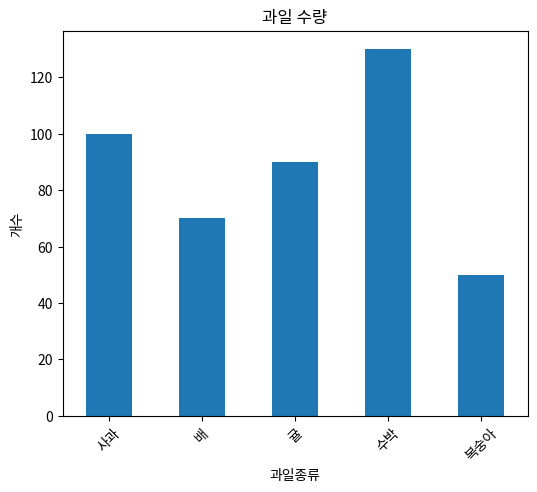

Recreate this plot in Python.
# 실습 
# 1. 막대그래프
import matplotlib.pyplot as plt
import pandas as pd
import numpy as np

# 1_1.
s = pd.Series([100, 70, 90, 130, 50], index = ['사과', '배', '귤', '수박', '복숭아'])
s.plot(kind = 'bar', title = '과일 수량', xlabel = '과일종류', ylabel = '개수', figsize = (6, 5), rot = 45)
plt.show()